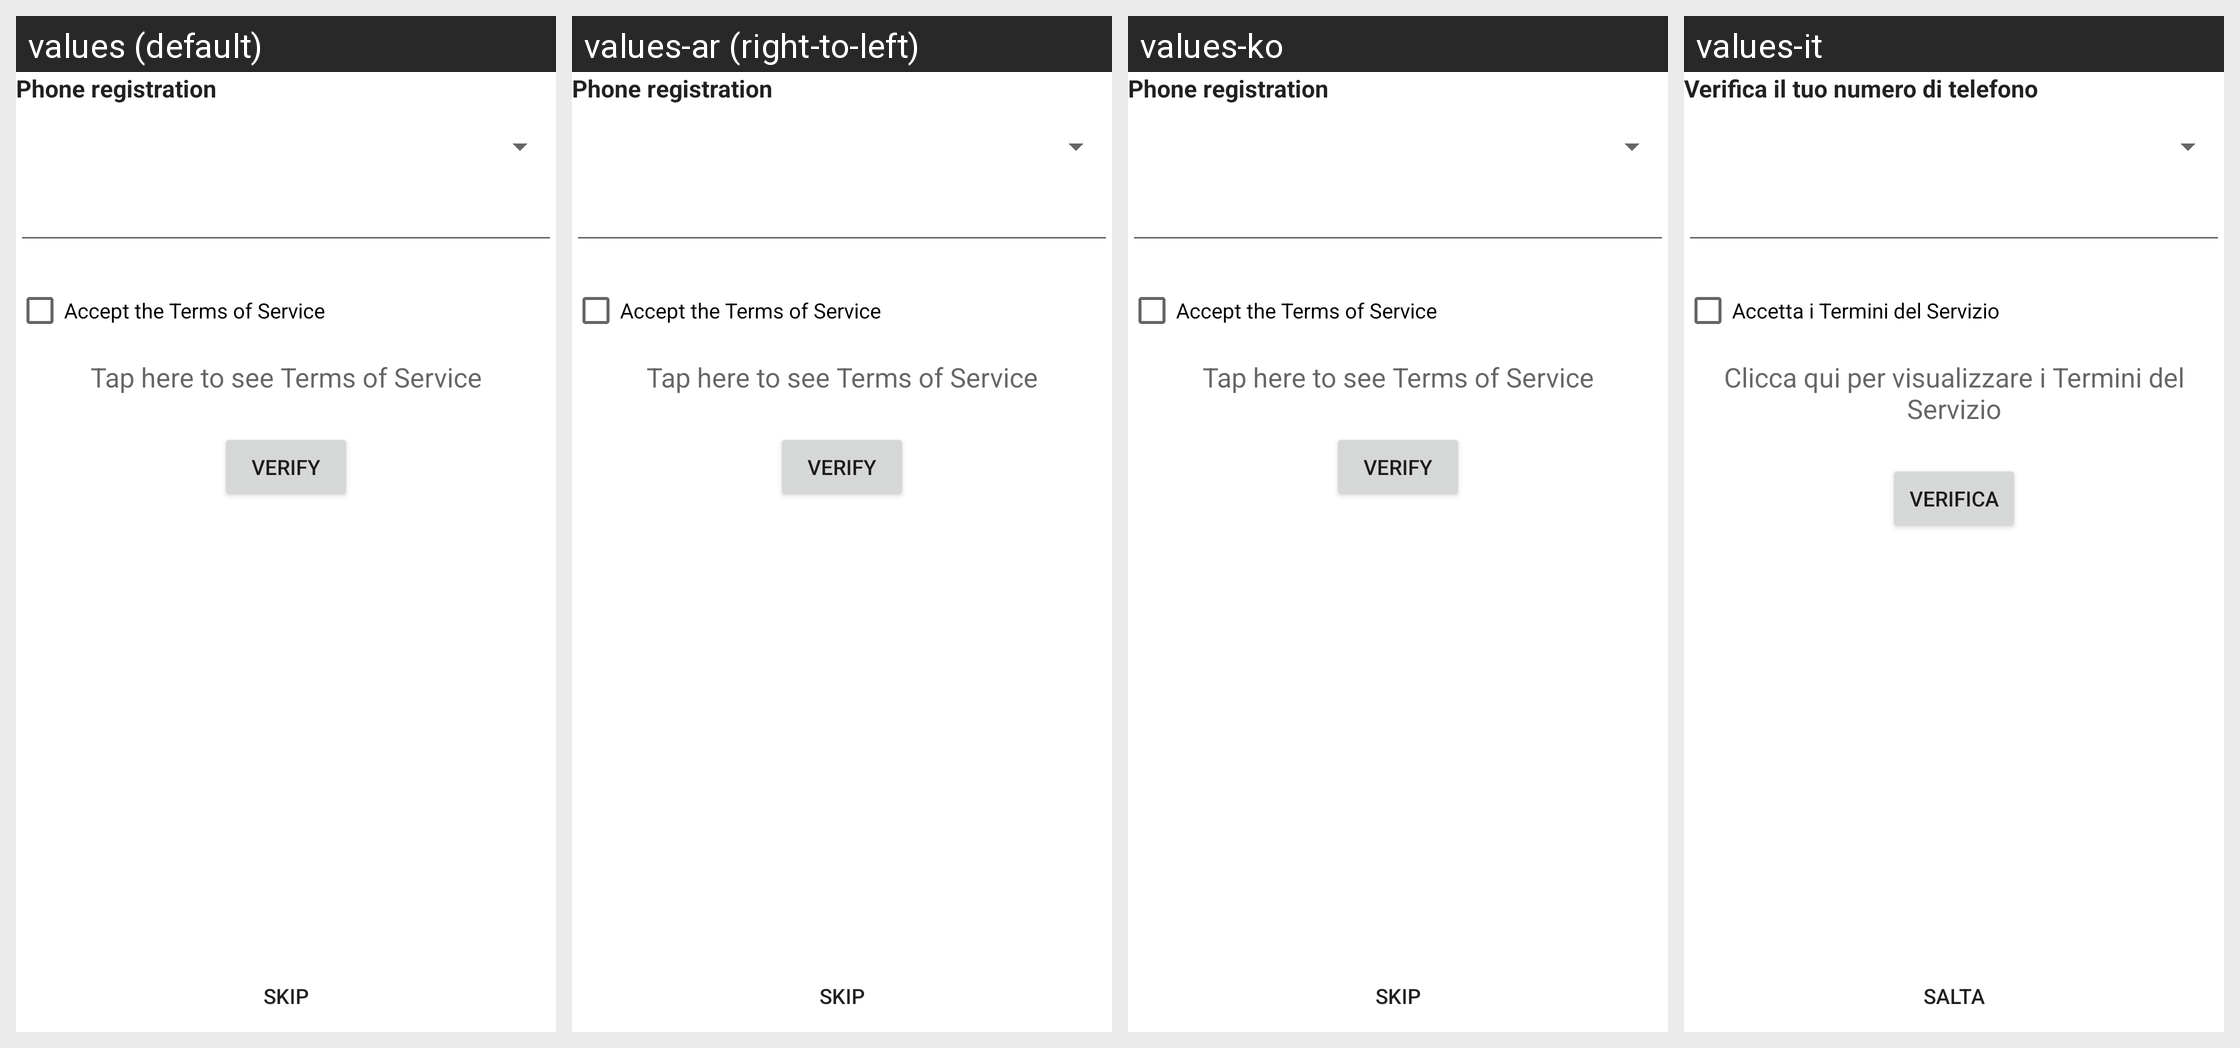

This grid shows one Android layout under several languages. Give, for every string resource on the screen, its name, the default text and each shown locale's text.
Android screen res/layout/phone_activity.xml rendered under 4 locales, left to right: values (default), values-ar (right-to-left), values-ko, values-it. Device: Nexus 5 (rendered at 1080×1920; each locale shown at half size, 540×960, under a caption strip naming it); theme Theme.MaterialComponents.DayNight.NoActionBar.
Other locales in the repository, not shown: values-ca, values-cs, values-da, values-de, values-el, values-es, values-fi, values-fr, values-hr, values-hu, values-id, values-ja, values-nb, values-nl, values-pl, values-pt-rBR, values-ru, values-sk, values-sl, values-sq, values-sv, values-sw, values-tr, values-uk, values-vi, values-zh, values-zh-rTW.
Strings drawn on this screen, with the default value and each locale's value (text and hints the layout hard-codes, and strings that could not be matched under every locale, appear in the picture but are not listed):

phone_verification
  values: Phone registration
  values-ar: Phone registration  [not translated; the default value is used]
  values-ko: Phone registration  [not translated; the default value is used]
  values-it: Verifica il tuo numero di telefono

phone_verification_terms_of_service
  values: Accept the Terms of Service
  values-ar: Accept the Terms of Service  [not translated; the default value is used]
  values-ko: Accept the Terms of Service  [not translated; the default value is used]
  values-it: Accetta i Termini del Servizio

phone_verification_link_terms_of_service
  values: Tap here to see Terms of Service
  values-ar: Tap here to see Terms of Service  [not translated; the default value is used]
  values-ko: Tap here to see Terms of Service  [not translated; the default value is used]
  values-it: Clicca qui per visualizzare i Termini del Servizio

verify
  values: VERIFY
  values-ar: VERIFY  [not translated; the default value is used]
  values-ko: VERIFY  [not translated; the default value is used]
  values-it: VERIFICA

phone_skip
  values: skip
  values-ar: skip  [not translated; the default value is used]
  values-ko: skip  [not translated; the default value is used]
  values-it: salta
